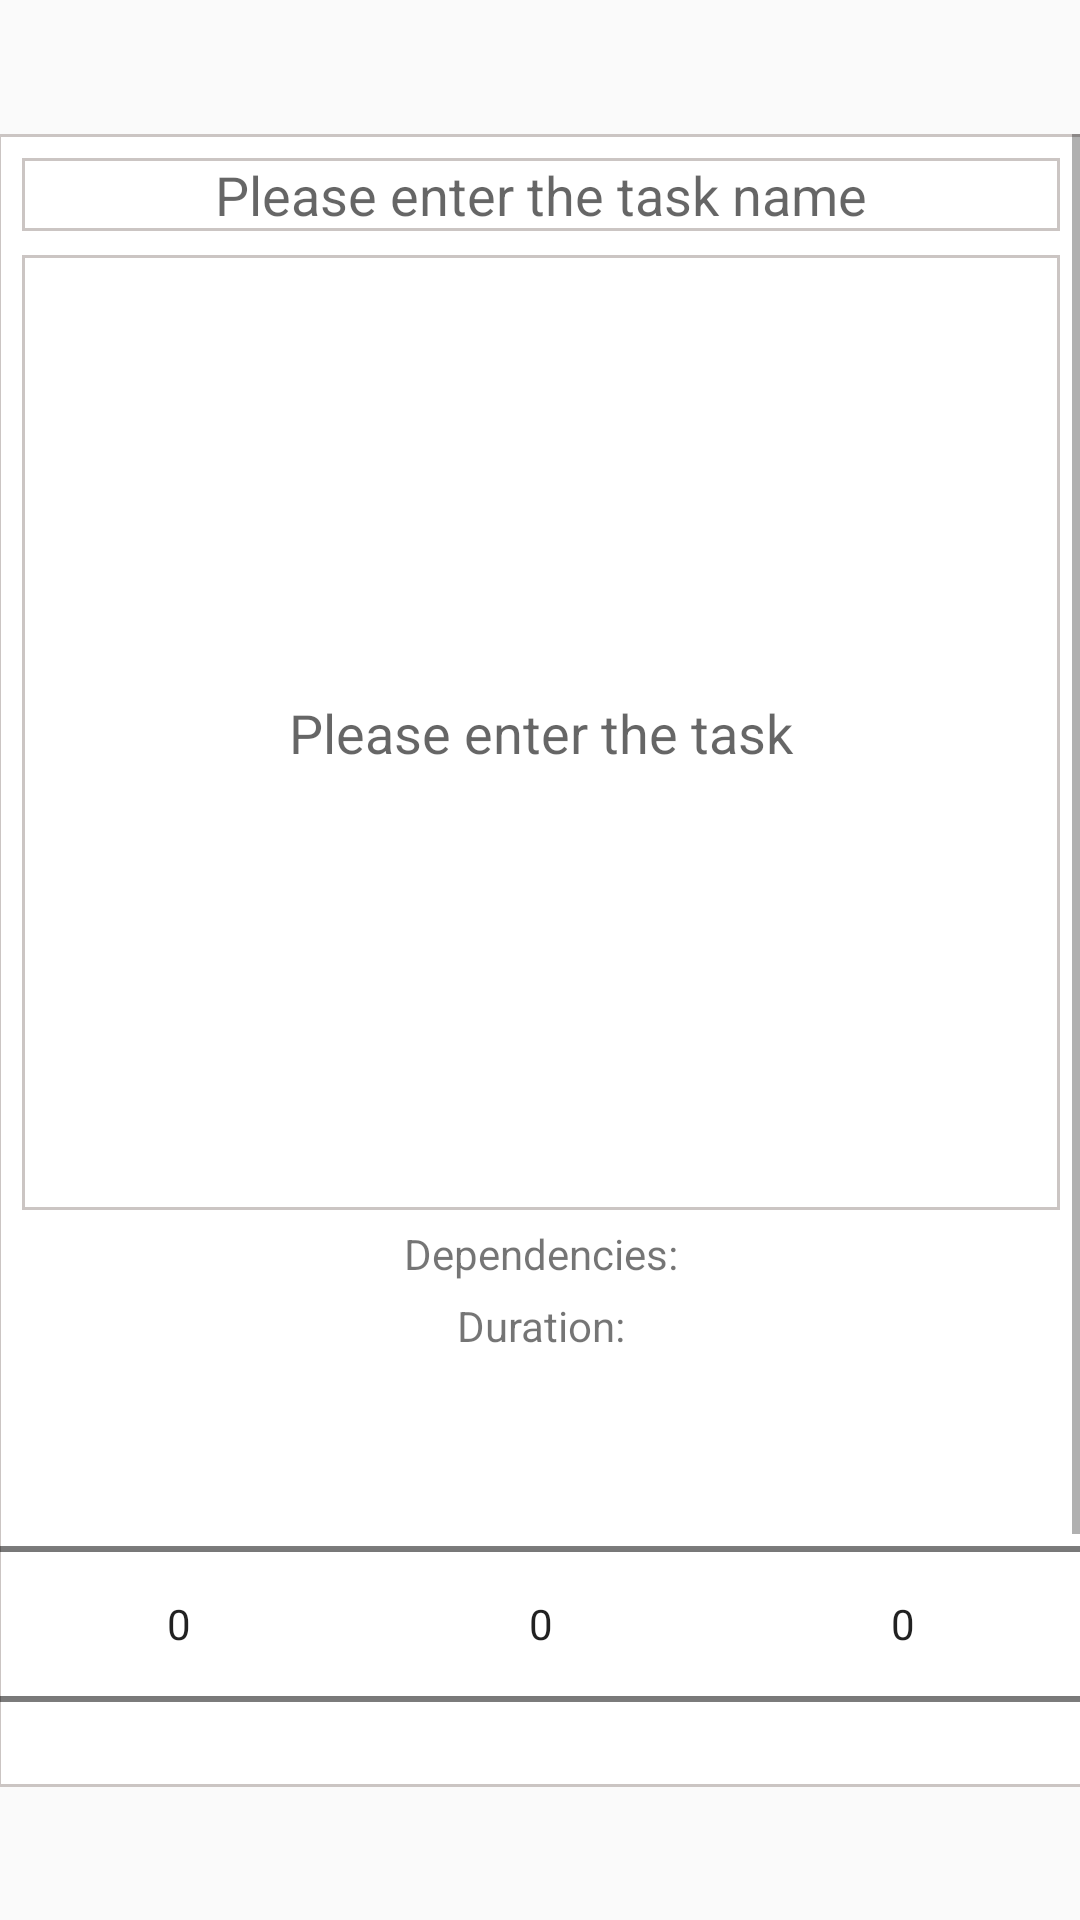

Write the Android layout XML for this screen, with the resource values it uses.
<!-- AndroidManifest.xml: application theme AppTheme -->
<!-- res/layout/stepwindow.xml -->
<?xml version="1.0" encoding="utf-8"?>

<android.support.constraint.ConstraintLayout xmlns:android="http://schemas.android.com/apk/res/android"
    xmlns:app="http://schemas.android.com/apk/res-auto"
    xmlns:tools="http://schemas.android.com/tools"
    android:layout_width="match_parent"
    android:layout_height="match_parent">

    <ScrollView
        android:id="@+id/mainLayout"
        android:layout_width="362dp"
        android:layout_height="551dp"
        android:layout_marginBottom="8dp"
        android:layout_marginEnd="8dp"
        android:layout_marginStart="8dp"
        android:layout_marginTop="8dp"
        android:orientation="vertical"
        app:layout_constraintBottom_toBottomOf="parent"
        app:layout_constraintEnd_toEndOf="parent"
        app:layout_constraintStart_toStartOf="parent"
        app:layout_constraintTop_toTopOf="parent"
        android:background="@drawable/edit_text_background">

        <LinearLayout
            android:layout_width="match_parent"
            android:layout_height="wrap_content"
            android:orientation="vertical"
            android:focusable="true"
            android:focusableInTouchMode="true">

            <EditText
                android:id="@+id/stepName"
                android:layout_width="match_parent"
                android:layout_height="wrap_content"
                android:layout_marginEnd="8dp"
                android:layout_marginStart="8dp"
                android:layout_marginTop="8dp"
                android:background="@drawable/edit_text_background"
                android:ems="10"
                android:gravity="center_horizontal"
                android:hint="@string/taskName"
                android:inputType="textPersonName"
                app:layout_constraintEnd_toEndOf="parent"
                app:layout_constraintHorizontal_bias="0.0"
                app:layout_constraintStart_toStartOf="parent"
                app:layout_constraintTop_toTopOf="parent" />

            <EditText
                android:id="@+id/stepInfo"
                android:layout_width="match_parent"
                android:layout_height="wrap_content"
                android:layout_marginEnd="8dp"
                android:layout_marginStart="8dp"
                android:layout_marginTop="8dp"
                android:background="@drawable/edit_text_background"
                android:gravity="center"
                android:hint="@string/enterTask"
                android:inputType="textMultiLine"
                android:lines="15"
                app:layout_constraintEnd_toEndOf="parent"
                app:layout_constraintHorizontal_bias="0.0"
                app:layout_constraintStart_toStartOf="parent"
                app:layout_constraintTop_toBottomOf="@+id/stepName" />

            <TextView
                android:id="@+id/dependencies"
                android:layout_width="match_parent"
                android:layout_height="wrap_content"
                android:layout_marginTop="5dp"
                android:text="@string/dependencies"
                android:gravity="center"/>

            <LinearLayout
                android:id="@+id/dependenciesLayout"
                android:layout_width="match_parent"
                android:layout_height="match_parent"
                android:orientation="vertical">

            </LinearLayout>

            <TextView
                android:id="@+id/duration"
                android:layout_width="match_parent"
                android:layout_height="wrap_content"
                android:layout_marginTop="5dp"
                android:gravity="center"
                android:text="@string/duration" />


            <LinearLayout
                android:id="@+id/timerLayout"
                android:layout_width="match_parent"
                android:layout_height="match_parent"
                android:orientation="horizontal">

                <NumberPicker
                    android:id="@+id/hour"
                    android:layout_width="wrap_content"
                    android:layout_height="wrap_content"
                    android:layout_weight="1" />

                <NumberPicker
                    android:id="@+id/min"
                    android:layout_width="wrap_content"
                    android:layout_height="wrap_content"
                    android:layout_weight="1" />

                <NumberPicker
                    android:id="@+id/sec"
                    android:layout_width="wrap_content"
                    android:layout_height="wrap_content"
                    android:layout_weight="1" />
            </LinearLayout>

            <Button
                android:id="@+id/submit"
                android:layout_width="wrap_content"
                android:layout_height="wrap_content"
                android:layout_gravity="center"
                android:layout_marginBottom="8dp"
                android:layout_marginEnd="8dp"
                android:layout_marginStart="8dp"
                android:layout_marginTop="8dp"
                android:background="@drawable/edit_text_background"
                android:paddingHorizontal="31dp"
                android:text="@string/submit"
                app:layout_constraintEnd_toEndOf="parent"
                app:layout_constraintStart_toStartOf="parent"
                app:layout_constraintTop_toBottomOf="@+id/stepInfo" />

        </LinearLayout>
    </ScrollView>
</android.support.constraint.ConstraintLayout>
<!-- resources referenced by this layout -->
<resources>
  <!-- drawable edit_text_background (drawable) -->
  <?xml version="1.0" encoding="utf-8"?>
  
  <selector xmlns:android="http://schemas.android.com/apk/res/android">
  
      <item>
          <shape android:shape="rectangle">
              <solid android:color="#ffffff" />
              <stroke android:width="1dp"
                  android:color="@color/shape_border_active"
                  />
          </shape>
      </item>
  
  </selector>
  <string name="dependencies">Dependencies:</string>
  <string name="duration">Duration:</string>
  <string name="enterTask">Please enter the task</string>
  <string name="submit">Submit</string>
  <string name="taskName">Please enter the task name</string>
  <style name="AppTheme" parent="Theme.AppCompat.Light.NoActionBar">
          
          <item name="colorPrimary">@color/colorPrimary</item>
          <item name="colorPrimaryDark">@color/colorPrimaryDark</item>
          <item name="colorAccent">@color/colorAccent</item>
      </style>
  <color name="shape_border_active">#CBC5C3</color>
  <color name="colorPrimary">#3F51B5</color>
  <color name="colorPrimaryDark">#303F9F</color>
  <color name="colorAccent">#ff4081</color>
</resources>
